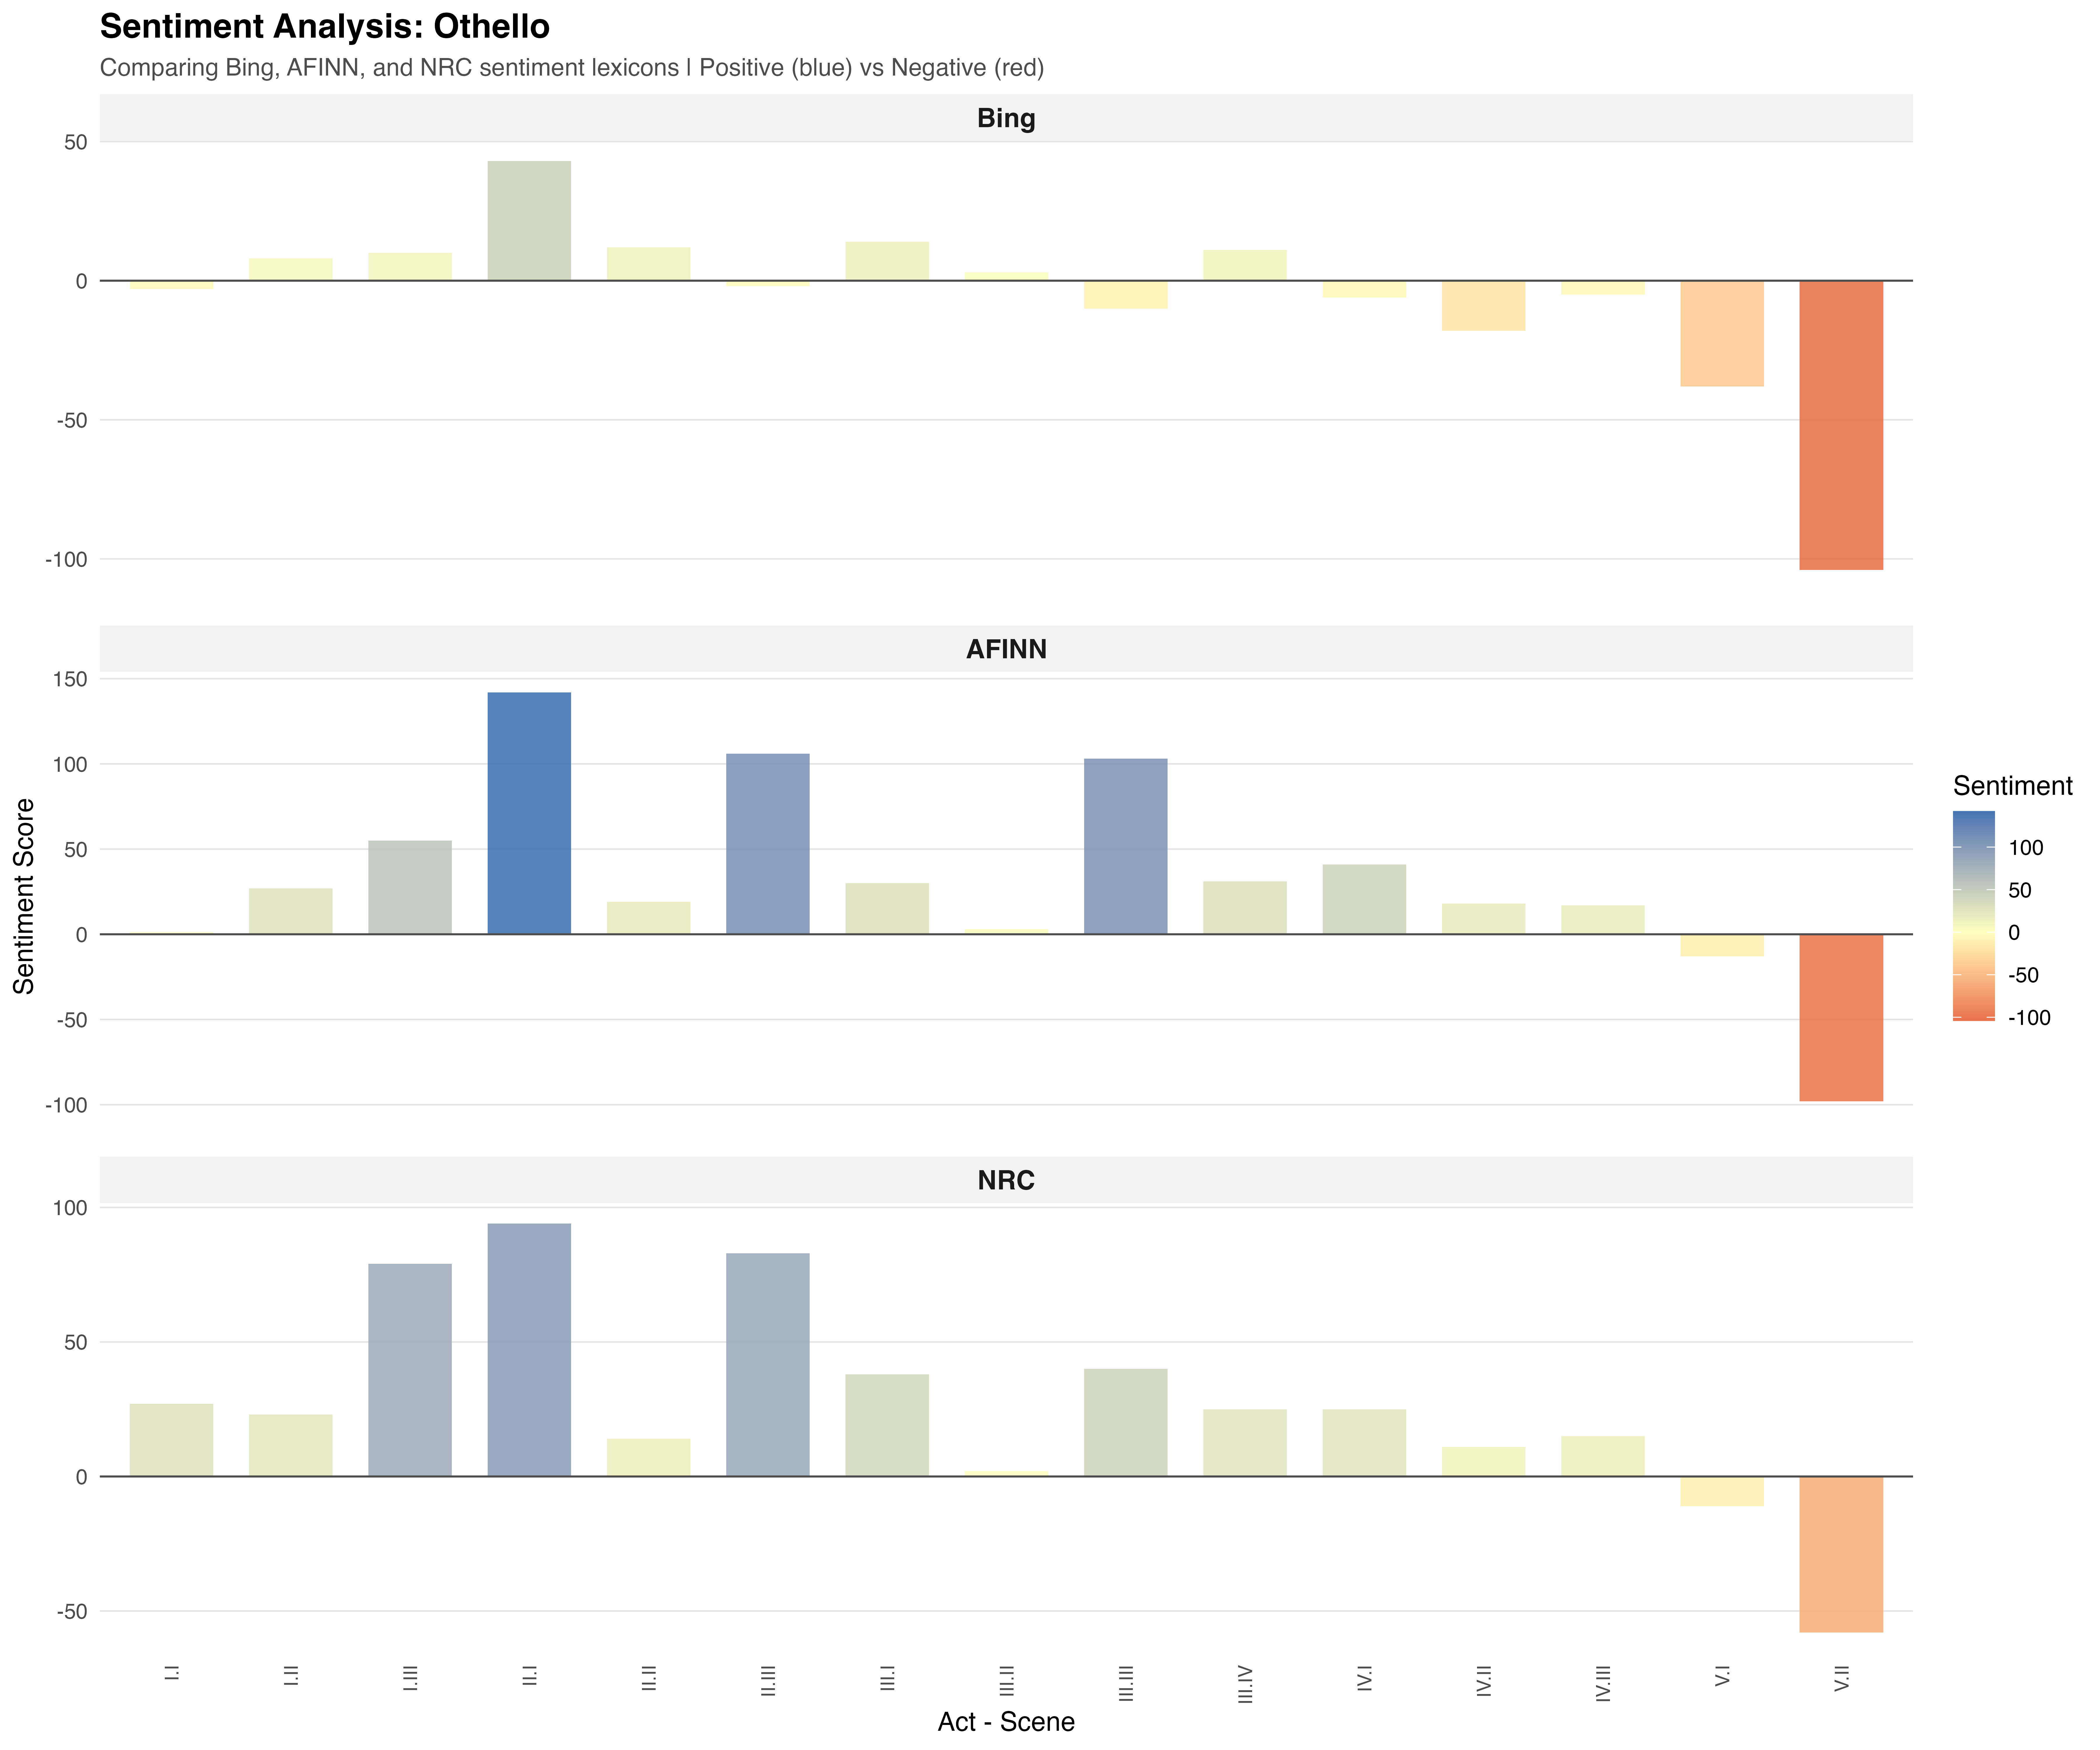

Values plotted in this chart, from the file beside it:
act_scene, sentiment_score, lexicon
I.I, -3, Bing
I.II, 8, Bing
I.III, 10, Bing
II.I, 43, Bing
II.II, 12, Bing
II.III, -2, Bing
III.I, 14, Bing
III.II, 3, Bing
III.III, -10, Bing
III.IV, 11, Bing
IV.I, -6, Bing
IV.II, -18, Bing
IV.III, -5, Bing
V.I, -38, Bing
V.II, -104, Bing
I.I, 1, AFINN
I.II, 27, AFINN
I.III, 55, AFINN
II.I, 142, AFINN
II.II, 19, AFINN
II.III, 106, AFINN
III.I, 30, AFINN
III.II, 3, AFINN
III.III, 103, AFINN
III.IV, 31, AFINN
IV.I, 41, AFINN
IV.II, 18, AFINN
IV.III, 17, AFINN
V.I, -13, AFINN
V.II, -98, AFINN
I.I, 27, NRC
I.II, 23, NRC
I.III, 79, NRC
II.I, 94, NRC
II.II, 14, NRC
II.III, 83, NRC
III.I, 38, NRC
III.II, 2, NRC
III.III, 40, NRC
III.IV, 25, NRC
IV.I, 25, NRC
IV.II, 11, NRC
IV.III, 15, NRC
V.I, -11, NRC
V.II, -58, NRC
